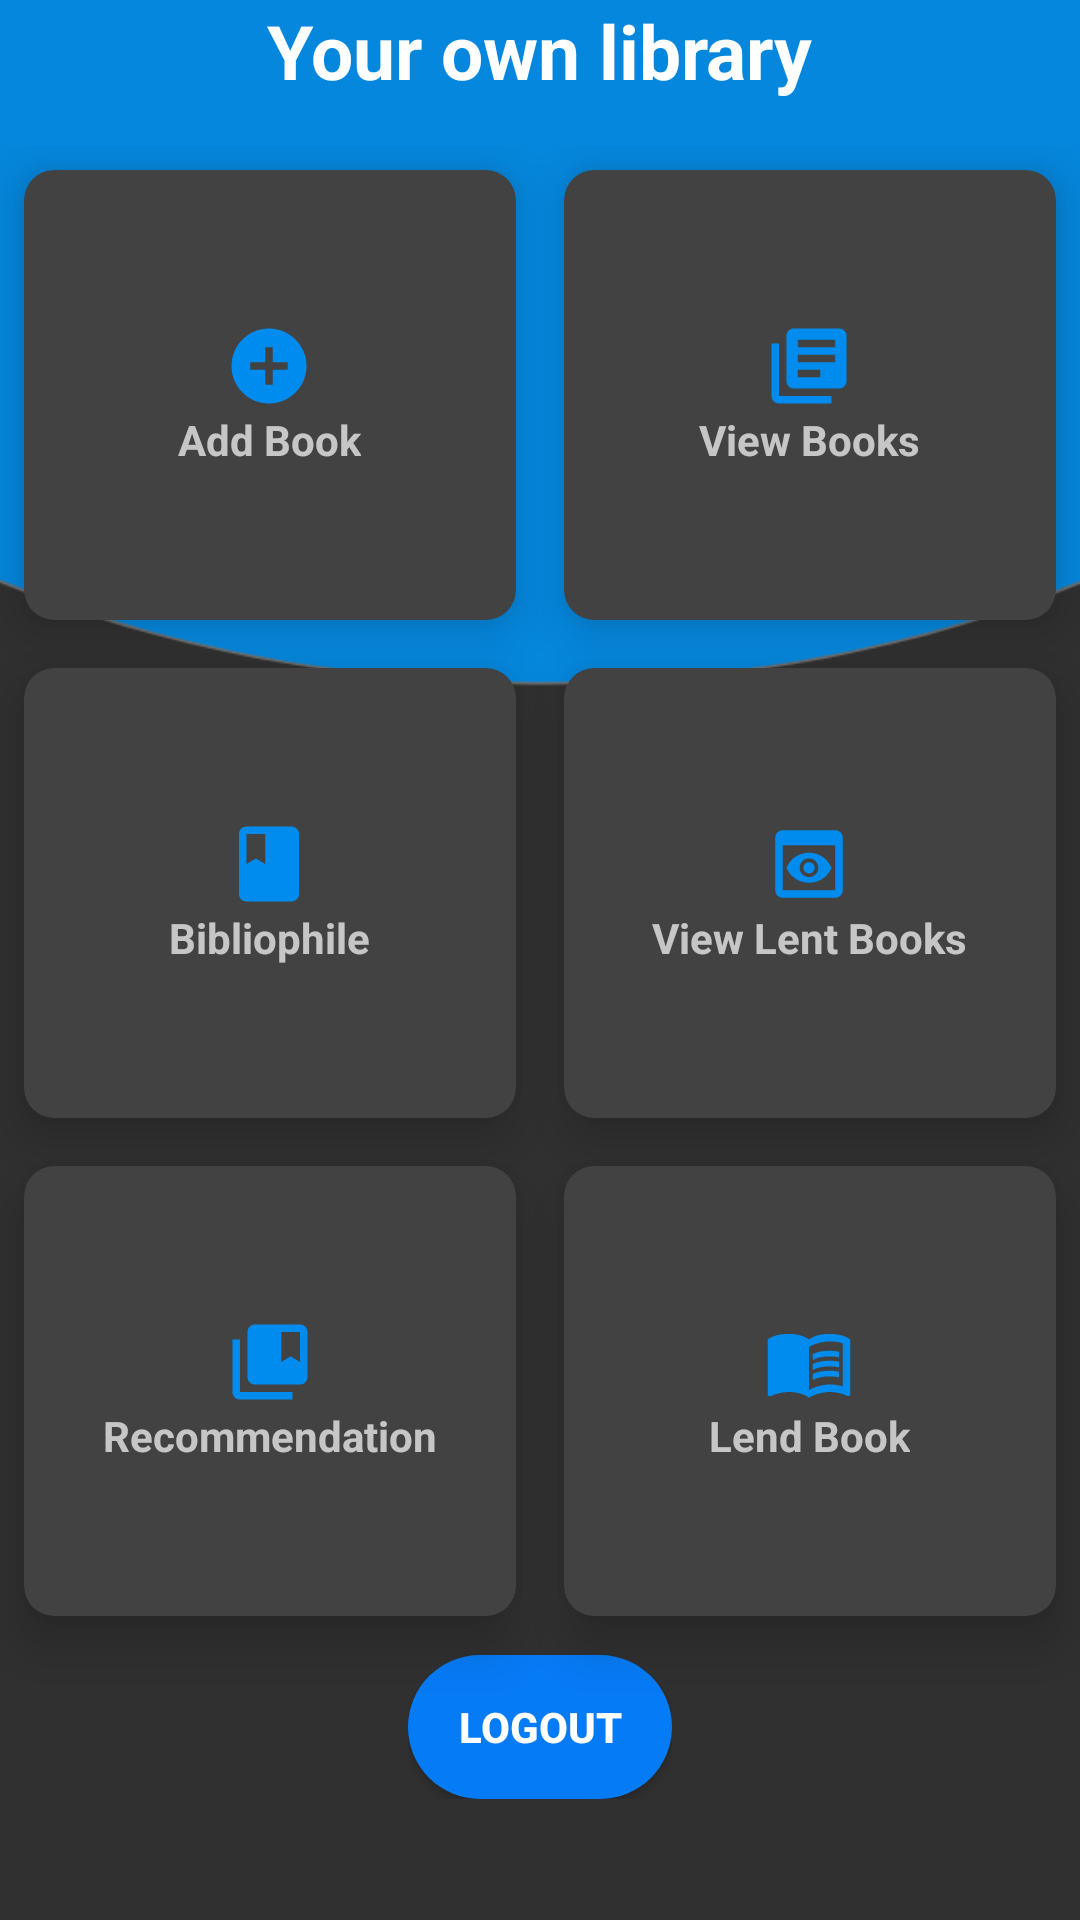

Here is an Android app screen rendered from its layout file. Give the layout XML and the strings, colors and styles it references.
<!-- AndroidManifest.xml: application theme AppTheme -->
<!-- res/layout/scroll_card.xml -->
<?xml version="1.0" encoding="utf-8"?>
<ScrollView xmlns:android="http://schemas.android.com/apk/res/android"
    xmlns:tools="http://schemas.android.com/tools"
    android:layout_width="match_parent"
    android:layout_height="match_parent"
    android:background="@drawable/background_wave"
    xmlns:app="http://schemas.android.com/apk/res-auto">

    <LinearLayout
        android:layout_width="match_parent"
        android:layout_height="wrap_content"
        android:orientation="vertical">

        <TextView
            android:id="@+id/title"
            android:layout_width="wrap_content"
            android:layout_height="wrap_content"
            android:text="Your own library"
            android:layout_gravity="center_horizontal"
            android:textStyle="bold"
            android:textSize="25sp"
            android:textColor="@android:color/white"
            android:layout_marginBottom="15sp"
            />

        <GridLayout
            android:id="@+id/grid"
            android:layout_width="match_parent"
            android:layout_height="match_parent"
            android:columnOrderPreserved="false"
            android:rowCount="3"
            android:columnCount="2">


            <androidx.cardview.widget.CardView
                android:id="@+id/addbooks"
                android:layout_height="150dp"
                android:layout_width="120dp"
                android:layout_row="0"
                android:layout_column="0"
                android:layout_gravity="fill"
                android:layout_rowWeight="1"
                android:layout_columnWeight="1"
                android:layout_margin="8dp"
                app:cardCornerRadius="10dp"
                app:cardElevation="10dp"
                android:clickable="true"
                >

                <LinearLayout
                    android:layout_width="wrap_content"
                    android:layout_height="wrap_content"
                    android:orientation="vertical"
                    android:gravity="center"
                    android:layout_gravity="center_vertical|center_horizontal">

                    <ImageView
                        android:layout_width="wrap_content"
                        android:layout_height="wrap_content"
                        android:contentDescription="Icon"
                        android:src="@drawable/ic_baseline_add"/>
                    <TextView
                        android:layout_width="wrap_content"
                        android:layout_height="wrap_content"
                        android:text="Add Book"
                        android:textStyle="bold"
                        android:textAlignment="center"/>
                </LinearLayout>
            </androidx.cardview.widget.CardView>

            <androidx.cardview.widget.CardView
                android:layout_height="150dp"
                android:layout_width="120dp"
                android:layout_row="0"
                android:layout_column="1"
                android:layout_gravity="fill"
                android:layout_rowWeight="1"
                android:layout_columnWeight="1"
                android:layout_margin="8dp"
                app:cardCornerRadius="10dp"
                app:cardElevation="10dp"
                android:clickable="true"
                >

                <LinearLayout
                    android:layout_width="wrap_content"
                    android:layout_height="wrap_content"
                    android:orientation="vertical"
                    android:gravity="center"
                    android:layout_gravity="center_vertical|center_horizontal">

                    <ImageView
                        android:layout_width="wrap_content"
                        android:layout_height="wrap_content"
                        android:src="@drawable/ic_baseline_library_books"/>
                    <TextView
                        android:layout_width="wrap_content"
                        android:layout_height="wrap_content"
                        android:textStyle="bold"
                        android:text="View Books"
                        android:textAlignment="center"/>
                </LinearLayout>
            </androidx.cardview.widget.CardView>

            <androidx.cardview.widget.CardView
                android:layout_height="150dp"
                android:layout_width="120dp"
                android:layout_row="1"
                android:layout_column="0"
                android:layout_gravity="fill"
                android:layout_rowWeight="1"
                android:layout_columnWeight="1"
                android:layout_margin="8dp"
                app:cardCornerRadius="10dp"
                app:cardElevation="10dp"
                android:clickable="true"
                >

                <LinearLayout
                    android:layout_width="wrap_content"
                    android:layout_height="wrap_content"
                    android:orientation="vertical"
                    android:gravity="center"
                    android:layout_gravity="center_vertical|center_horizontal">

                    <ImageView
                        android:layout_width="wrap_content"
                        android:layout_height="wrap_content"
                        android:src="@drawable/ic_baseline_book"/>
                    <TextView
                        android:layout_width="wrap_content"
                        android:layout_height="wrap_content"
                        android:textStyle="bold"
                        android:text="Bibliophile"
                        android:textAlignment="center"/>
                </LinearLayout>
            </androidx.cardview.widget.CardView>

            <androidx.cardview.widget.CardView
                android:layout_height="150dp"
                android:layout_width="120dp"
                android:layout_row="1"
                android:layout_column="1"
                android:layout_gravity="fill"
                android:layout_rowWeight="1"
                android:layout_columnWeight="1"
                android:layout_margin="8dp"
                app:cardCornerRadius="10dp"
                app:cardElevation="10dp"
                android:clickable="true"
                >

                <LinearLayout
                    android:layout_width="wrap_content"
                    android:layout_height="wrap_content"
                    android:orientation="vertical"
                    android:gravity="center"
                    android:layout_gravity="center_vertical|center_horizontal">

                    <ImageView
                        android:layout_width="wrap_content"
                        android:layout_height="wrap_content"
                        android:src="@drawable/ic_baseline_view_books"/>
                    <TextView
                        android:layout_width="wrap_content"
                        android:layout_height="wrap_content"
                        android:textStyle="bold"
                        android:text="View Lent Books"
                        android:textAlignment="center"/>
                </LinearLayout>
            </androidx.cardview.widget.CardView>

            <androidx.cardview.widget.CardView
                android:layout_height="150dp"
                android:layout_width="120dp"
                android:layout_row="2"
                android:layout_column="0"
                android:layout_gravity="fill"
                android:layout_rowWeight="1"
                android:layout_columnWeight="1"
                android:layout_margin="8dp"
                app:cardCornerRadius="10dp"
                app:cardElevation="10dp"
                android:clickable="true"
                >

                <LinearLayout
                    android:layout_width="wrap_content"
                    android:layout_height="wrap_content"
                    android:orientation="vertical"
                    android:gravity="center"
                    android:layout_gravity="center_vertical|center_horizontal">

                    <ImageView
                        android:layout_width="wrap_content"
                        android:layout_height="wrap_content"
                        android:src="@drawable/ic_baseline_recommendation"/>
                    <TextView
                        android:layout_width="wrap_content"
                        android:layout_height="wrap_content"
                        android:textStyle="bold"
                        android:text="Recommendation"
                        android:textAlignment="center"/>
                </LinearLayout>
            </androidx.cardview.widget.CardView>

            <androidx.cardview.widget.CardView
                android:layout_height="150dp"
                android:layout_width="120dp"
                android:layout_row="2"
                android:layout_column="1"
                android:layout_gravity="fill"
                android:layout_rowWeight="1"
                android:layout_columnWeight="1"
                android:layout_margin="8dp"
                app:cardCornerRadius="10dp"
                app:cardElevation="10dp"
                android:clickable="true"
                >

                <LinearLayout
                    android:layout_width="wrap_content"
                    android:layout_height="wrap_content"
                    android:orientation="vertical"
                    android:gravity="center"
                    android:layout_gravity="center_vertical|center_horizontal">

                    <ImageView
                        android:layout_width="wrap_content"
                        android:layout_height="wrap_content"
                        android:src="@drawable/ic_baseline_lend_book"/>
                    <TextView
                        android:layout_width="wrap_content"
                        android:layout_height="wrap_content"
                        android:textStyle="bold"
                        android:text="Lend Book"
                        android:textAlignment="center"/>
                </LinearLayout>
            </androidx.cardview.widget.CardView>

            <RelativeLayout
                android:layout_width="wrap_content"
                android:layout_height="wrap_content"
                android:layout_columnSpan="2"
                android:layout_gravity="center_horizontal"
                android:gravity="center_horizontal"
                android:paddingBottom="15sp"
                >
                <Button
                    android:layout_width="wrap_content"
                    android:layout_height="wrap_content"
                    android:background="@drawable/rounded_corners"
                    android:layout_marginTop="5sp"
                    android:textColor="@android:color/white"
                    android:textStyle="bold"
                    android:text="Logout"
                    />
            </RelativeLayout>

        </GridLayout>


    </LinearLayout>


</ScrollView>

<!-- resources referenced by this layout -->
<resources>
  <!-- drawable ic_baseline_add (drawable) -->
  <vector android:height="30dp" android:tint="#008CEE"
      android:viewportHeight="24" android:viewportWidth="24"
      android:width="30dp" xmlns:android="http://schemas.android.com/apk/res/android">
      <path android:fillColor="@android:color/white" android:pathData="M12,2C6.48,2 2,6.48 2,12s4.48,10 10,10 10,-4.48 10,-10S17.52,2 12,2zM17,13h-4v4h-2v-4L7,13v-2h4L11,7h2v4h4v2z"/>
  </vector>
  <!-- drawable ic_baseline_book (drawable) -->
  <vector android:height="30dp" android:tint="#008CEE"
      android:viewportHeight="24" android:viewportWidth="24"
      android:width="30dp" xmlns:android="http://schemas.android.com/apk/res/android">
      <path android:fillColor="@android:color/white" android:pathData="M18,2H6c-1.1,0 -2,0.9 -2,2v16c0,1.1 0.9,2 2,2h12c1.1,0 2,-0.9 2,-2V4c0,-1.1 -0.9,-2 -2,-2zM6,4h5v8l-2.5,-1.5L6,12V4z"/>
  </vector>
  <!-- drawable ic_baseline_library_books (drawable) -->
  <vector android:height="30dp" android:tint="#008CEE"
      android:viewportHeight="24" android:viewportWidth="24"
      android:width="30dp" xmlns:android="http://schemas.android.com/apk/res/android">
      <path android:fillColor="@android:color/white" android:pathData="M4,6L2,6v14c0,1.1 0.9,2 2,2h14v-2L4,20L4,6zM20,2L8,2c-1.1,0 -2,0.9 -2,2v12c0,1.1 0.9,2 2,2h12c1.1,0 2,-0.9 2,-2L22,4c0,-1.1 -0.9,-2 -2,-2zM19,11L9,11L9,9h10v2zM15,15L9,15v-2h6v2zM19,7L9,7L9,5h10v2z"/>
  </vector>
  <!-- drawable ic_baseline_recommendation (drawable) -->
  <vector android:height="30dp" android:tint="#008CEE"
      android:viewportHeight="24" android:viewportWidth="24"
      android:width="30dp" xmlns:android="http://schemas.android.com/apk/res/android">
      <path android:fillColor="@android:color/white" android:pathData="M4,6H2v14c0,1.1 0.9,2 2,2h14v-2H4V6z"/>
      <path android:fillColor="@android:color/white" android:pathData="M20,2L8,2c-1.1,0 -2,0.9 -2,2v12c0,1.1 0.9,2 2,2h12c1.1,0 2,-0.9 2,-2L22,4c0,-1.1 -0.9,-2 -2,-2zM20,12l-2.5,-1.5L15,12L15,4h5v8z"/>
  </vector>
  <!-- drawable ic_baseline_view_books (drawable) -->
  <vector android:height="30dp" android:tint="#008CEE"
      android:viewportHeight="24" android:viewportWidth="24"
      android:width="30dp" xmlns:android="http://schemas.android.com/apk/res/android">
      <path android:fillColor="@android:color/white" android:pathData="M19,3H5C3.89,3 3,3.9 3,5v14c0,1.1 0.89,2 2,2h14c1.1,0 2,-0.9 2,-2V5C21,3.9 20.11,3 19,3zM19,19H5V7h14V19zM13.5,13c0,0.83 -0.67,1.5 -1.5,1.5s-1.5,-0.67 -1.5,-1.5c0,-0.83 0.67,-1.5 1.5,-1.5S13.5,12.17 13.5,13zM12,9c-2.73,0 -5.06,1.66 -6,4c0.94,2.34 3.27,4 6,4s5.06,-1.66 6,-4C17.06,10.66 14.73,9 12,9zM12,15.5c-1.38,0 -2.5,-1.12 -2.5,-2.5c0,-1.38 1.12,-2.5 2.5,-2.5c1.38,0 2.5,1.12 2.5,2.5C14.5,14.38 13.38,15.5 12,15.5z"/>
  </vector>
  <!-- drawable rounded_corners (drawable) -->
  <?xml version="1.0" encoding="utf-8"?>
  <shape xmlns:android="http://schemas.android.com/apk/res/android">
      <corners android:radius="24dp" />
      <solid android:color="#067BF6" />
  </shape>
  <style name="AppTheme" parent="Theme.AppCompat.NoActionBar">
      </style>
</resources>
